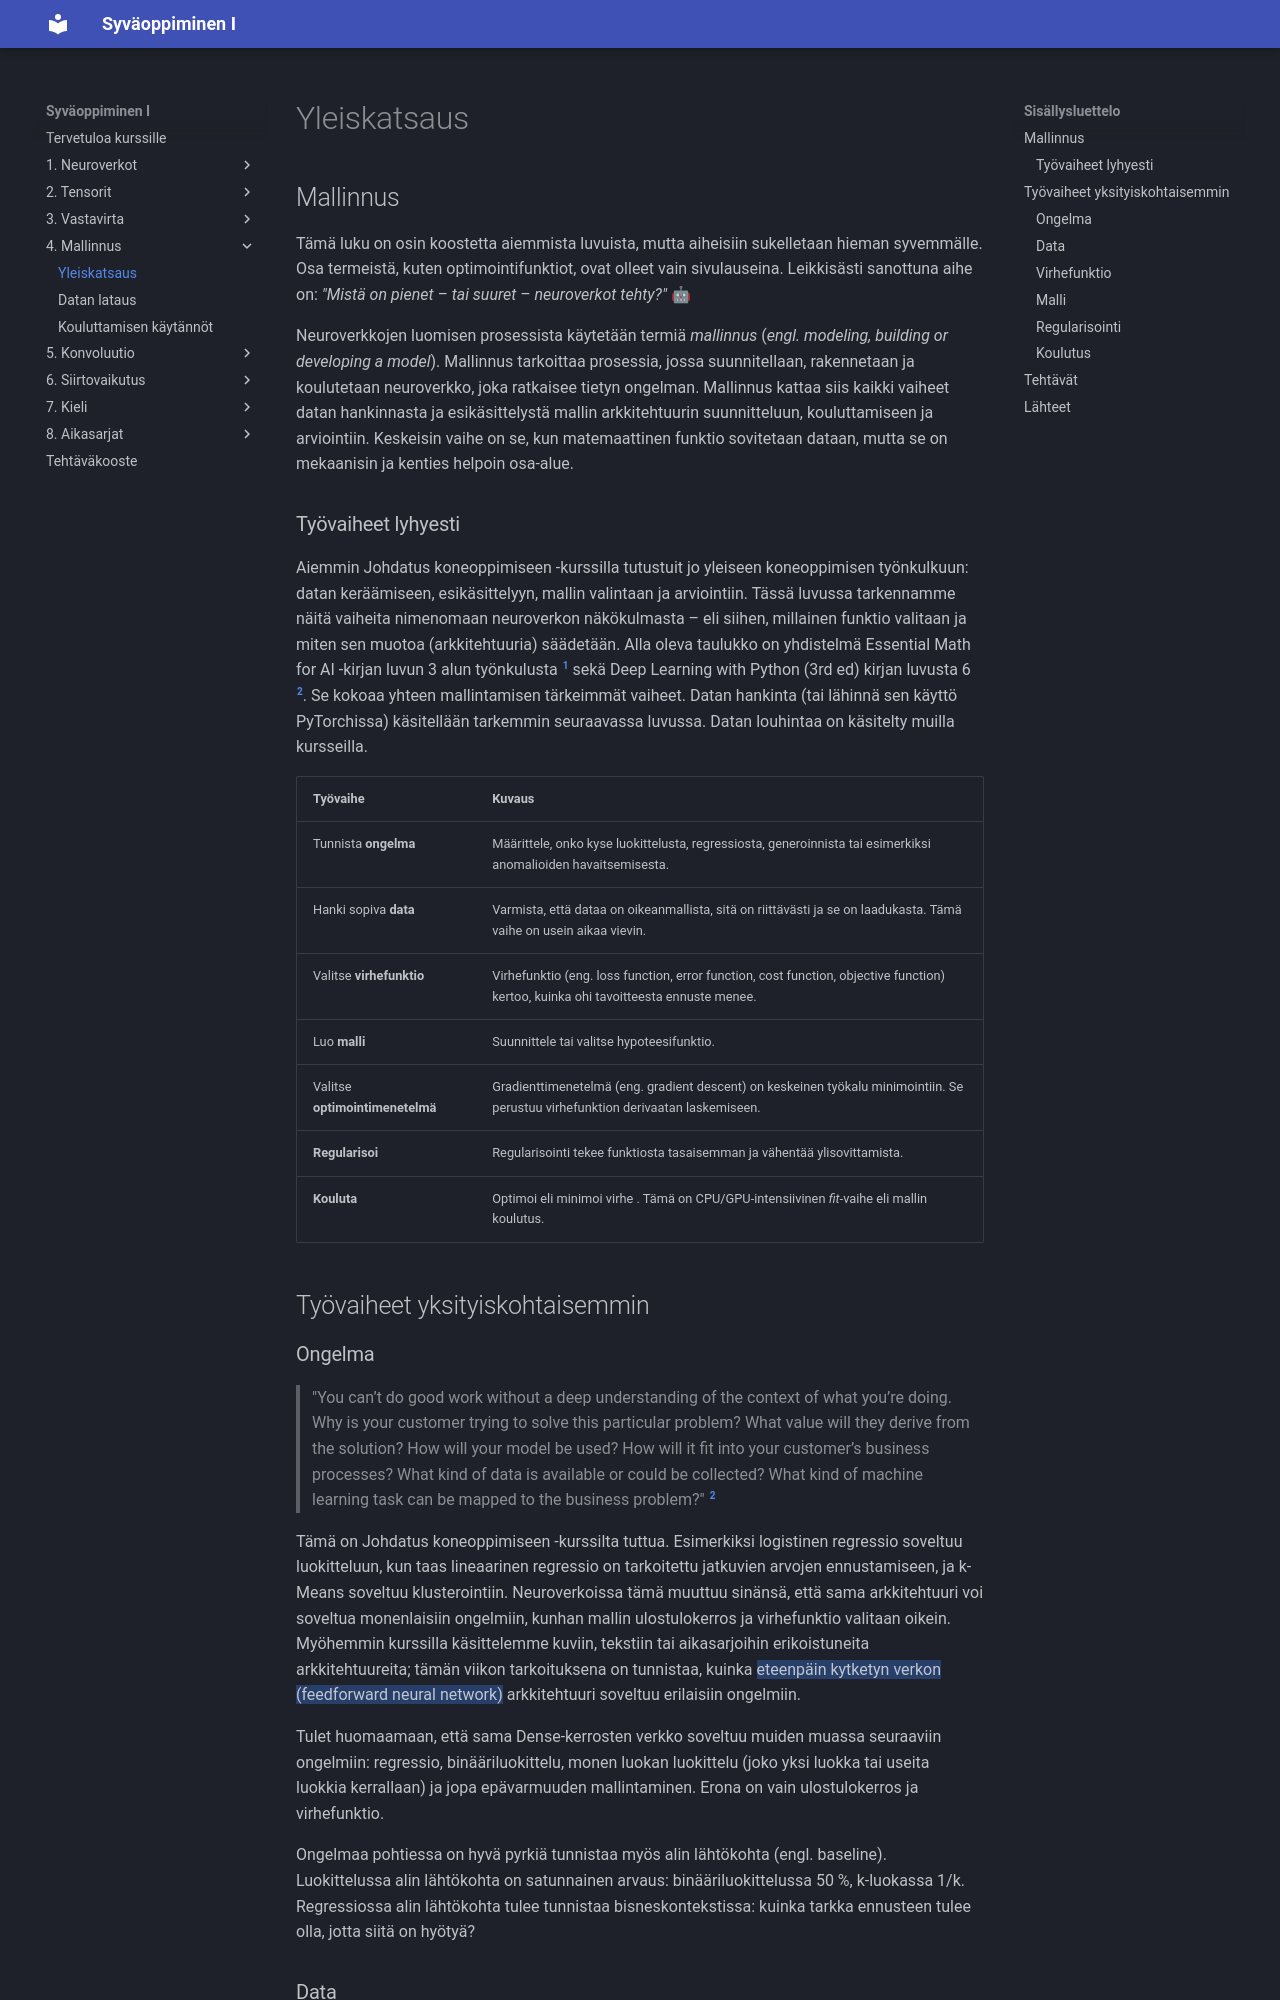

repository: sourander/syvaoppiminen · page: mallinnus/yleiskatsaus/index.html · generator: mkdocs

---
priority: 400
---

# Yleiskatsaus

## Mallinnus

Tämä luku on osin koostetta aiemmista luvuista, mutta aiheisiin sukelletaan hieman syvemmälle. Osa termeistä, kuten optimointifunktiot, ovat olleet vain sivulauseina. Leikkisästi sanottuna aihe on: *"Mistä on pienet – tai suuret – neuroverkot tehty?"* 🤖

Neuroverkkojen luomisen prosessista käytetään termiä *mallinnus* (*engl. modeling, building or developing a model*). Mallinnus tarkoittaa prosessia, jossa suunnitellaan, rakennetaan ja koulutetaan neuroverkko, joka ratkaisee tietyn ongelman. Mallinnus kattaa siis kaikki vaiheet datan hankinnasta ja esikäsittelystä mallin arkkitehtuurin suunnitteluun, kouluttamiseen ja arviointiin. Keskeisin vaihe on se, kun matemaattinen funktio sovitetaan dataan, mutta se on mekaanisin ja kenties helpoin osa-alue.

### Työvaiheet lyhyesti

Aiemmin Johdatus koneoppimiseen -kurssilla tutustuit jo yleiseen koneoppimisen työnkulkuun: datan keräämiseen, esikäsittelyyn, mallin valintaan ja arviointiin. Tässä luvussa tarkennamme näitä vaiheita nimenomaan neuroverkon näkökulmasta – eli siihen, millainen funktio valitaan ja miten sen muotoa (arkkitehtuuria) säädetään. Alla oleva taulukko on yhdistelmä Essential Math for AI -kirjan luvun 3 alun työnkulusta [^mathforai] sekä Deep Learning with Python (3rd ed) kirjan luvusta 6 [^dlwithpython]. Se kokoaa yhteen mallintamisen tärkeimmät vaiheet. Datan hankinta (tai lähinnä sen käyttö PyTorchissa) käsitellään tarkemmin seuraavassa luvussa. Datan louhintaa on käsitelty muilla kursseilla.


| Työvaihe                        | Kuvaus                                                                                                                              |
| ------------------------------- | ----------------------------------------------------------------------------------------------------------------------------------- |
| Tunnista **ongelma**            | Määrittele, onko kyse luokittelusta, regressiosta, generoinnista tai esimerkiksi anomalioiden havaitsemisesta.                      |
| Hanki sopiva **data**           | Varmista, että dataa on oikeanmallista, sitä on riittävästi ja se on laadukasta. Tämä vaihe on usein aikaa vievin.                  |
| Valitse **virhefunktio**        | Virhefunktio (eng. loss function, error function, cost function, objective function) kertoo, kuinka ohi tavoitteesta ennuste menee. |
| Luo **malli**                   | Suunnittele tai valitse hypoteesifunktio.                                                                                           |
| Valitse **optimointimenetelmä** | Gradienttimenetelmä (eng. gradient descent) on keskeinen työkalu minimointiin. Se perustuu virhefunktion derivaatan laskemiseen.    |
| **Regularisoi**                 | Regularisointi tekee funktiosta tasaisemman ja vähentää ylisovittamista.                                                            |
| **Kouluta**                     | Optimoi eli minimoi virhe . Tämä on CPU/GPU-intensiivinen *fit*-vaihe eli mallin koulutus.                                          |

## Työvaiheet yksityiskohtaisemmin

### Ongelma

> "You can’t do good work without a deep understanding of the context of what you’re doing. Why is your customer trying to solve this particular problem? What value will they derive from the solution? How will your model be used? How will it fit into your customer’s business processes? What kind of data is available or could be collected? What kind of machine learning task can be mapped to the business problem?" [^dlwithpython]
> 

Tämä on Johdatus koneoppimiseen -kurssilta tuttua. Esimerkiksi logistinen regressio soveltuu luokitteluun, kun taas lineaarinen regressio on tarkoitettu jatkuvien arvojen ennustamiseen, ja k-Means soveltuu klusterointiin. Neuroverkoissa tämä muuttuu sinänsä, että sama arkkitehtuuri voi soveltua monenlaisiin ongelmiin, kunhan mallin ulostulokerros ja virhefunktio valitaan oikein. Myöhemmin kurssilla käsittelemme kuviin, tekstiin tai aikasarjoihin erikoistuneita arkkitehtuureita; tämän viikon tarkoituksena on tunnistaa, kuinka ==eteenpäin kytketyn verkon (feedforward neural network)== arkkitehtuuri soveltuu erilaisiin ongelmiin.

Tulet huomaamaan, että sama Dense-kerrosten verkko soveltuu muiden muassa seuraaviin ongelmiin: regressio, binääriluokittelu, monen luokan luokittelu (joko yksi luokka tai useita luokkia kerrallaan) ja jopa epävarmuuden mallintaminen. Erona on vain ulostulokerros ja virhefunktio.

Ongelmaa pohtiessa on hyvä pyrkiä tunnistaa myös alin lähtökohta (engl. baseline). Luokittelussa alin lähtökohta on satunnainen arvaus: binääriluokittelussa 50 %, k-luokassa 1/k. Regressiossa alin lähtökohta tulee tunnistaa bisneskontekstissa: kuinka tarkka ennusteen tulee olla, jotta siitä on hyötyä?
